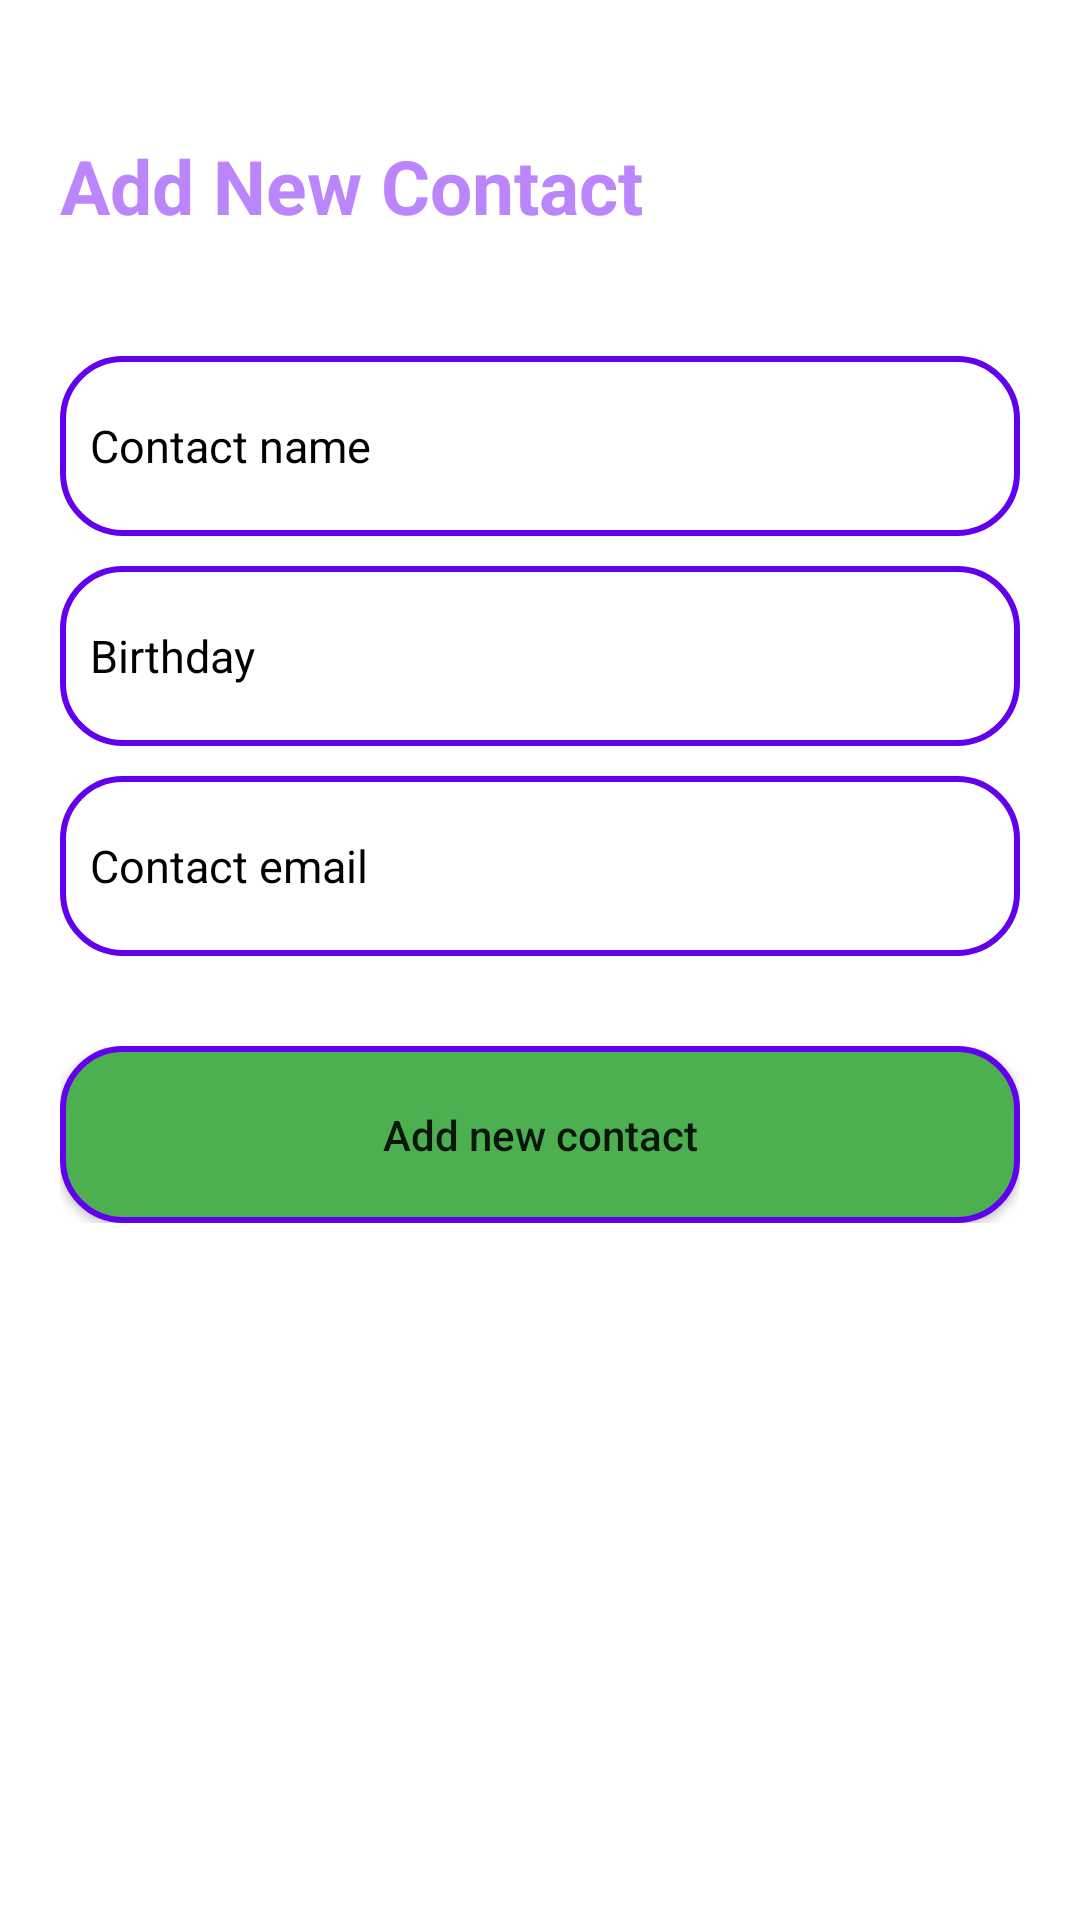

Produce the Android XML layout that renders to this screen, including the resource entries it uses.
<!-- AndroidManifest.xml: application theme Theme.Exercise_Three_Cw2 -->
<!-- res/layout/activity_add_contact.xml -->
<?xml version="1.0" encoding="utf-8"?>
<androidx.constraintlayout.widget.ConstraintLayout xmlns:android="http://schemas.android.com/apk/res/android"
    xmlns:app="http://schemas.android.com/apk/res-auto"
    xmlns:tools="http://schemas.android.com/tools"
    android:layout_width="match_parent"
    android:layout_height="match_parent"
    android:background="@color/white"
    android:padding="20dp"
    tools:context=".AddContactActivity">

    <androidx.appcompat.widget.AppCompatTextView
        android:id="@+id/tvTitle"
        android:layout_width="wrap_content"
        android:layout_height="wrap_content"
        android:text="Add New Contact"
        android:textColor="@color/purple_200"
        android:textSize="25sp"
        android:textStyle="bold"
        android:layout_marginTop="25dp"
        app:layout_constraintTop_toTopOf="parent"
        app:layout_constraintStart_toStartOf="parent"/>

    <LinearLayout
        android:layout_width="match_parent"
        android:layout_height="wrap_content"
        android:orientation="vertical"
        android:layout_marginTop="20dp"
        app:layout_constraintTop_toBottomOf="@+id/tvTitle">

        <androidx.recyclerview.widget.RecyclerView
            android:id="@+id/rvAvatars"
            android:layout_width="match_parent"
            android:layout_height="wrap_content"
            android:layout_marginBottom="20dp"/>

        <androidx.appcompat.widget.AppCompatEditText
            android:id="@+id/edtContactName"
            android:textColor="@color/black"
            android:textColorHint="@color/black"
            android:textSize="15sp"
            android:hint="Contact name"
            android:padding="10dp"
            android:background="@drawable/edt_background"
            android:layout_marginBottom="10dp"
            android:layout_width="match_parent"
            android:layout_height="60dp"/>

        <androidx.appcompat.widget.AppCompatTextView
            android:id="@+id/edtContactDob"
            android:textColor="@color/black"
            android:textColorHint="@color/black"
            android:textSize="15sp"
            android:text="Birthday"
            android:gravity="center_vertical"
            android:padding="10dp"
            android:background="@drawable/edt_background"
            android:layout_marginBottom="10dp"
            android:layout_width="match_parent"
            android:layout_height="60dp"/>

        <androidx.appcompat.widget.AppCompatEditText
            android:id="@+id/edtContactEmail"
            android:textColor="@color/black"
            android:textColorHint="@color/black"
            android:textSize="15sp"
            android:hint="Contact email"
            android:padding="10dp"
            android:background="@drawable/edt_background"
            android:layout_marginBottom="10dp"
            android:layout_width="match_parent"
            android:layout_height="60dp"/>

        <androidx.appcompat.widget.AppCompatButton
            android:id="@+id/btnAddContact"
            android:layout_width="match_parent"
            android:layout_height="wrap_content"
            android:layout_marginTop="20dp"
            android:paddingVertical="20dp"
            android:text="Add new contact"
            android:textAllCaps="false"
            android:background="@drawable/button_background"/>
    </LinearLayout>
</androidx.constraintlayout.widget.ConstraintLayout>
<!-- resources referenced by this layout -->
<resources>
  <!-- drawable button_background (drawable) -->
  <?xml version="1.0" encoding="utf-8"?>
  <shape android:shape="rectangle" xmlns:android="http://schemas.android.com/apk/res/android">
      <stroke android:width="2dp"
          android:color="@color/purple_500" />
      <corners android:radius="20dp" />
      <solid android:color="#4CAF50" />
  </shape>
  <!-- drawable edt_background (drawable) -->
  <?xml version="1.0" encoding="utf-8"?>
  <shape android:shape="rectangle" xmlns:android="http://schemas.android.com/apk/res/android">
      <stroke android:width="2dp"
          android:color="@color/purple_500" />
      <corners android:radius="20dp" />
  </shape>
  <style name="Theme.Exercise_Three_Cw2" parent="Theme.MaterialComponents.DayNight.NoActionBar">
          
          <item name="colorPrimary">@color/purple_500</item>
          <item name="colorPrimaryVariant">@color/purple_700</item>
          <item name="colorOnPrimary">@color/white</item>
          
          <item name="colorSecondary">@color/teal_200</item>
          <item name="colorSecondaryVariant">@color/teal_700</item>
          <item name="colorOnSecondary">@color/black</item>
          
          <item name="android:statusBarColor">?attr/colorPrimaryVariant</item>
          
      </style>
  <!-- not gathered from this repository: default colours our renderer supplied (Android Studio template values) -->
  <color name="purple_200">#FFBB86FC</color>
  <color name="purple_500">#FF6200EE</color>
  <color name="purple_700">#FF3700B3</color>
  <color name="teal_200">#FF03DAC5</color>
  <color name="teal_700">#FF018786</color>
  <color name="black">#FF000000</color>
  <color name="white">#FFFFFFFF</color>
</resources>
